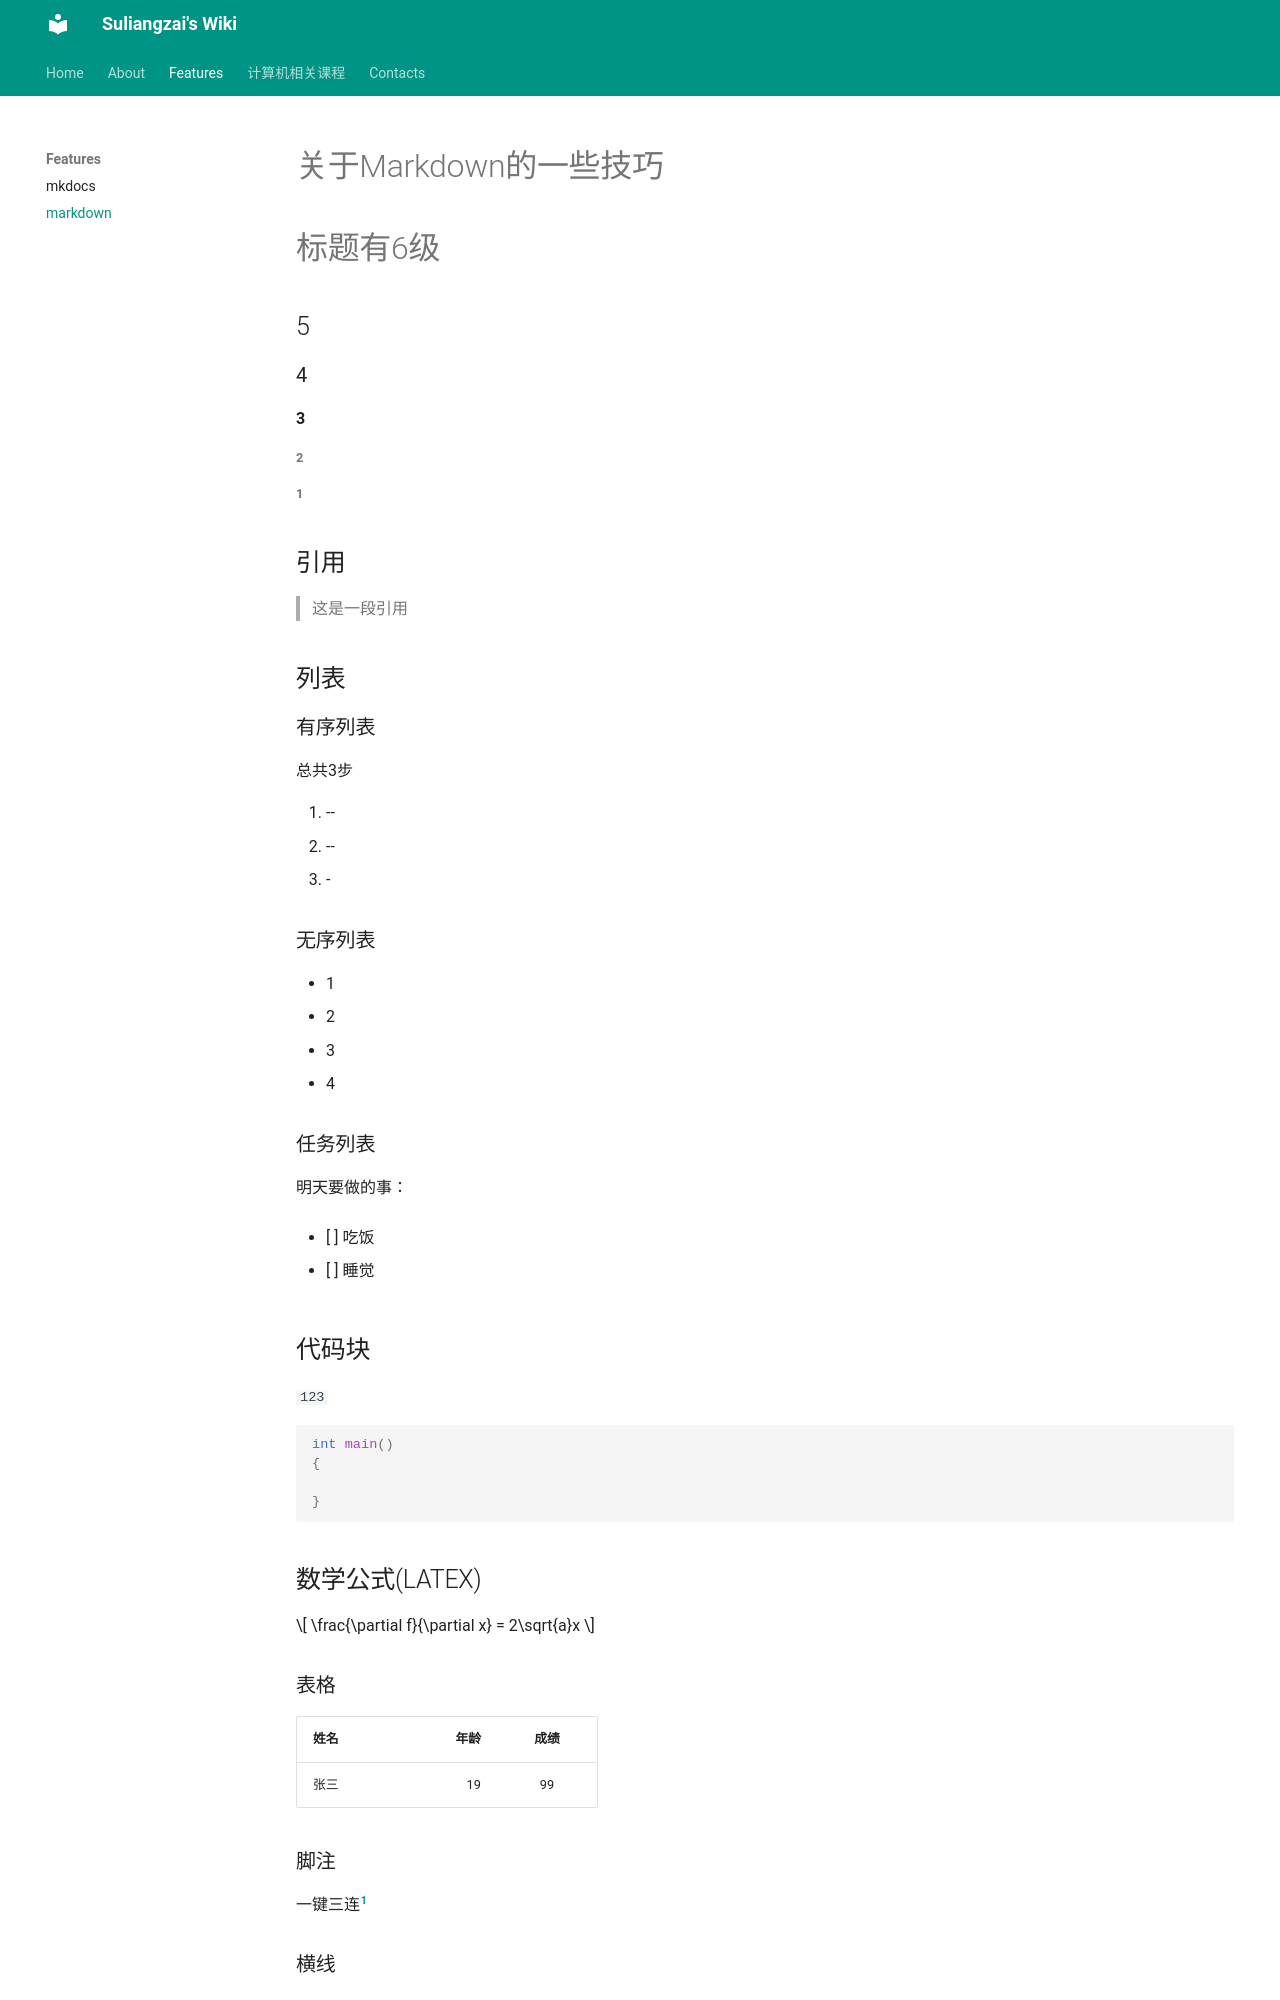

repository: suliangzai/Note · page: features/markdown/index.html · generator: mkdocs

# 关于Markdown的一些技巧

# 标题有6级
## 5
### 4
#### 3
##### 2
###### 1

## 引用

>这是一段引用

## 列表
### 有序列表

总共3步

1. --
2. --
3. -

### 无序列表
- 1
- 2
* 3
* 4 


### 任务列表
明天要做的事：

- [ ] 吃饭

- [ ] 睡觉

## 代码块
`123`
```c
int main()
{

}
```

## 数学公式(LATEX)
$$
\frac{\partial f}{\partial x} = 2\sqrt{a}x
$$

### 表格
|姓名|年龄|成绩|
|:---|---:|:---:|
|张三|19|99|

### 脚注
一键三连[^三联]

[^三联]:点赞、投币、收藏

### 横线

---
123

### 链接
[百度](https://baidu.com"一个搜索引擎")

[百度][id]

[id]:https://baidu.com"一个搜索引擎"

请参考[标题1](#标题有6级)

URL: http://www.baidu.com
